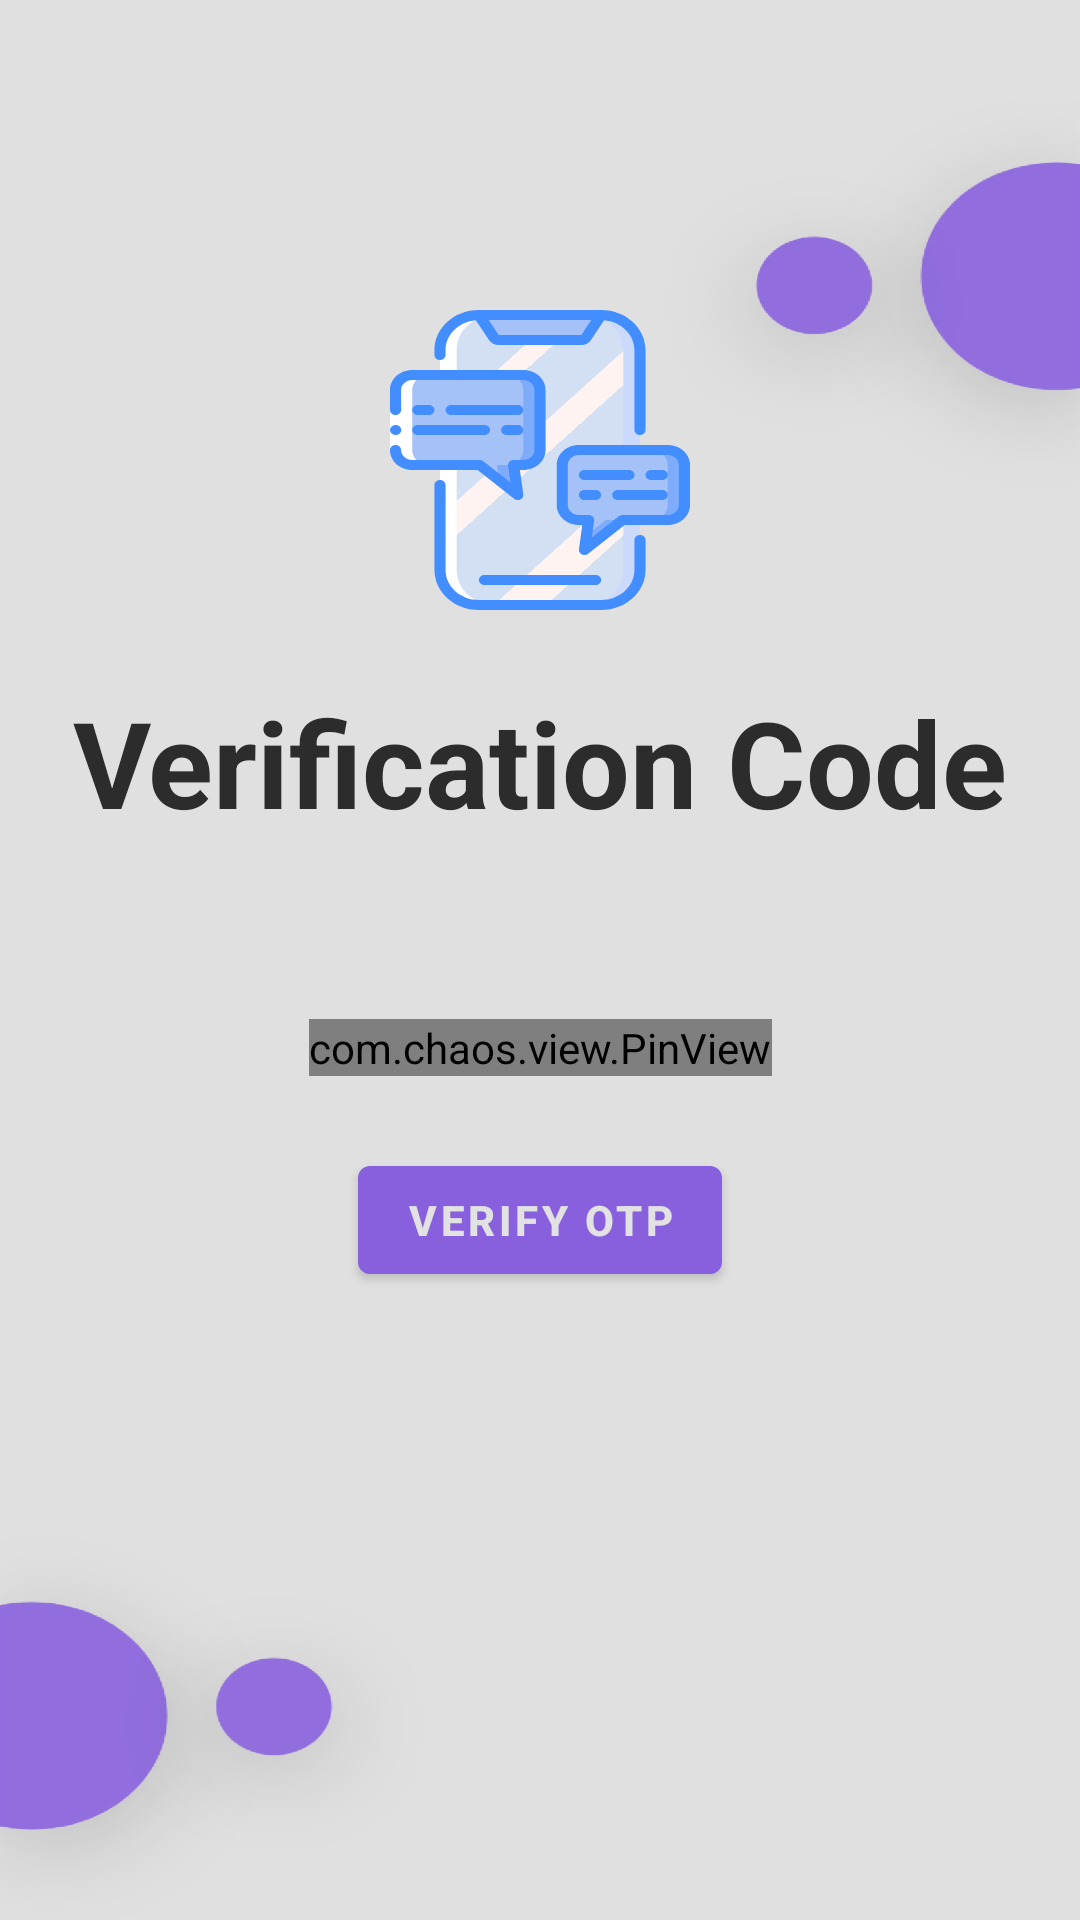

Produce the Android XML layout that renders to this screen, including the resource entries it uses.
<!-- AndroidManifest.xml: application theme AppTheme -->
<!-- res/layout/activity_otp.xml -->
<?xml version="1.0" encoding="utf-8"?>
<androidx.constraintlayout.widget.ConstraintLayout xmlns:android="http://schemas.android.com/apk/res/android"
    xmlns:app="http://schemas.android.com/apk/res-auto"
    xmlns:tools="http://schemas.android.com/tools"
    android:layout_width="match_parent"
    android:layout_height="match_parent"
    android:background="@drawable/log_reg_bg"
    tools:context=".OtpActivity">

    <ImageButton
        android:id="@+id/imageButton"
        android:layout_width="100dp"
        android:layout_height="100dp"
        android:layout_marginBottom="24dp"
        android:background="@drawable/otpbg"
        app:layout_constraintBottom_toTopOf="@+id/textView"
        app:layout_constraintEnd_toEndOf="parent"
        app:layout_constraintStart_toStartOf="parent"
        app:layout_constraintTop_toTopOf="parent"
        app:layout_constraintVertical_bias="0.32999998"
        app:layout_constraintVertical_chainStyle="packed" />

    <TextView
        android:id="@+id/textView"
        android:layout_width="wrap_content"
        android:layout_height="wrap_content"
        android:layout_marginBottom="8dp"
        android:text="Verification Code"
        android:textColor="@color/charblack"
        android:textSize="40sp"
        android:textStyle="bold"
        app:layout_constraintBottom_toTopOf="@+id/textView2"
        app:layout_constraintEnd_toEndOf="parent"
        app:layout_constraintStart_toStartOf="parent"
        app:layout_constraintTop_toBottomOf="@+id/imageButton" />

    <TextView
        android:id="@+id/textView2"
        android:layout_width="wrap_content"
        android:layout_height="wrap_content"
        android:layout_marginBottom="32dp"
        android:textColor="@color/charblack"
        app:layout_constraintBottom_toTopOf="@+id/firstPinView"
        app:layout_constraintEnd_toEndOf="parent"
        app:layout_constraintStart_toStartOf="parent"
        app:layout_constraintTop_toBottomOf="@+id/textView" />

    <com.chaos.view.PinView
        android:id="@+id/firstPinView"
        style="@style/PinWidget.PinView"
        android:layout_width="wrap_content"
        android:layout_height="wrap_content"
        android:layout_marginBottom="24dp"
        android:cursorVisible="true"
        android:inputType="number"
        android:itemBackground="@color/darkwhite"
        android:textColor="@color/charblack"
        android:textSize="18sp"
        android:textStyle="bold"
        app:cursorColor="@color/black"
        app:cursorWidth="1dp"
        app:hideLineWhenFilled="true"
        app:itemCount="6"
        app:itemHeight="48dp"
        app:itemRadius="4dp"
        app:itemSpacing="3dp"
        app:itemWidth="48dp"
        app:layout_constraintBottom_toTopOf="@+id/materialButton"
        app:layout_constraintEnd_toEndOf="parent"
        app:layout_constraintStart_toStartOf="parent"
        app:layout_constraintTop_toBottomOf="@+id/textView2"
        app:lineColor="@color/colorPrimaryDark"
        app:lineWidth="1dp"
        app:viewType="rectangle" />

    <com.google.android.material.button.MaterialButton
        android:id="@+id/materialButton"
        android:layout_width="wrap_content"
        android:layout_height="wrap_content"
        android:textColor="@color/bgGrey"
        android:textStyle="bold"
        android:text="Verify OTP"
        android:onClick="verifyOTP"
        app:backgroundTint="@color/colorPrimary"
        app:layout_constraintBottom_toBottomOf="parent"
        app:layout_constraintEnd_toEndOf="parent"
        app:layout_constraintStart_toStartOf="parent"
        app:layout_constraintTop_toBottomOf="@+id/firstPinView"
        app:layout_constraintVertical_bias="0.0" />

    <ProgressBar
        android:id="@+id/progressBar2"
        android:indeterminateTint="@color/grey"
        style="?android:attr/progressBarStyle"
        android:visibility="gone"
        android:layout_width="wrap_content"
        android:layout_height="wrap_content"
        app:layout_constraintBottom_toTopOf="@+id/materialButton"
        app:layout_constraintEnd_toEndOf="@+id/firstPinView"
        app:layout_constraintStart_toStartOf="@+id/firstPinView"
        app:layout_constraintTop_toBottomOf="@+id/textView" />

</androidx.constraintlayout.widget.ConstraintLayout>
<!-- resources referenced by this layout -->
<resources>
  <color name="bgGrey">#E2E2E2</color>
  <color name="black">#000000</color>
  <color name="charblack">#2C2C2C</color>
  <color name="colorPrimary">#8860DD</color>
  <color name="colorPrimaryDark">#8860DD</color>
  <color name="darkwhite">#EDEFF7</color>
  <color name="grey">#717171</color>
  <!-- drawable log_reg_bg: png bitmap (drawable-hdpi, 29852 bytes) -->
  <!-- drawable otpbg: vector/xml drawable (drawable, 9250 chars, omitted) -->
  <style name="AppTheme" parent="Theme.MaterialComponents.NoActionBar">
          
          <item name="colorPrimary">@color/colorPrimary</item>
          <item name="android:windowContentTransitions">true</item>
          <item name="android:windowContentOverlay">@null</item>
          <item name="colorPrimaryDark">@color/colorPrimary</item>
          <item name="colorAccent">@color/colorAccent</item>
      </style>
  <color name="colorAccent">@color/grey</color>
</resources>
